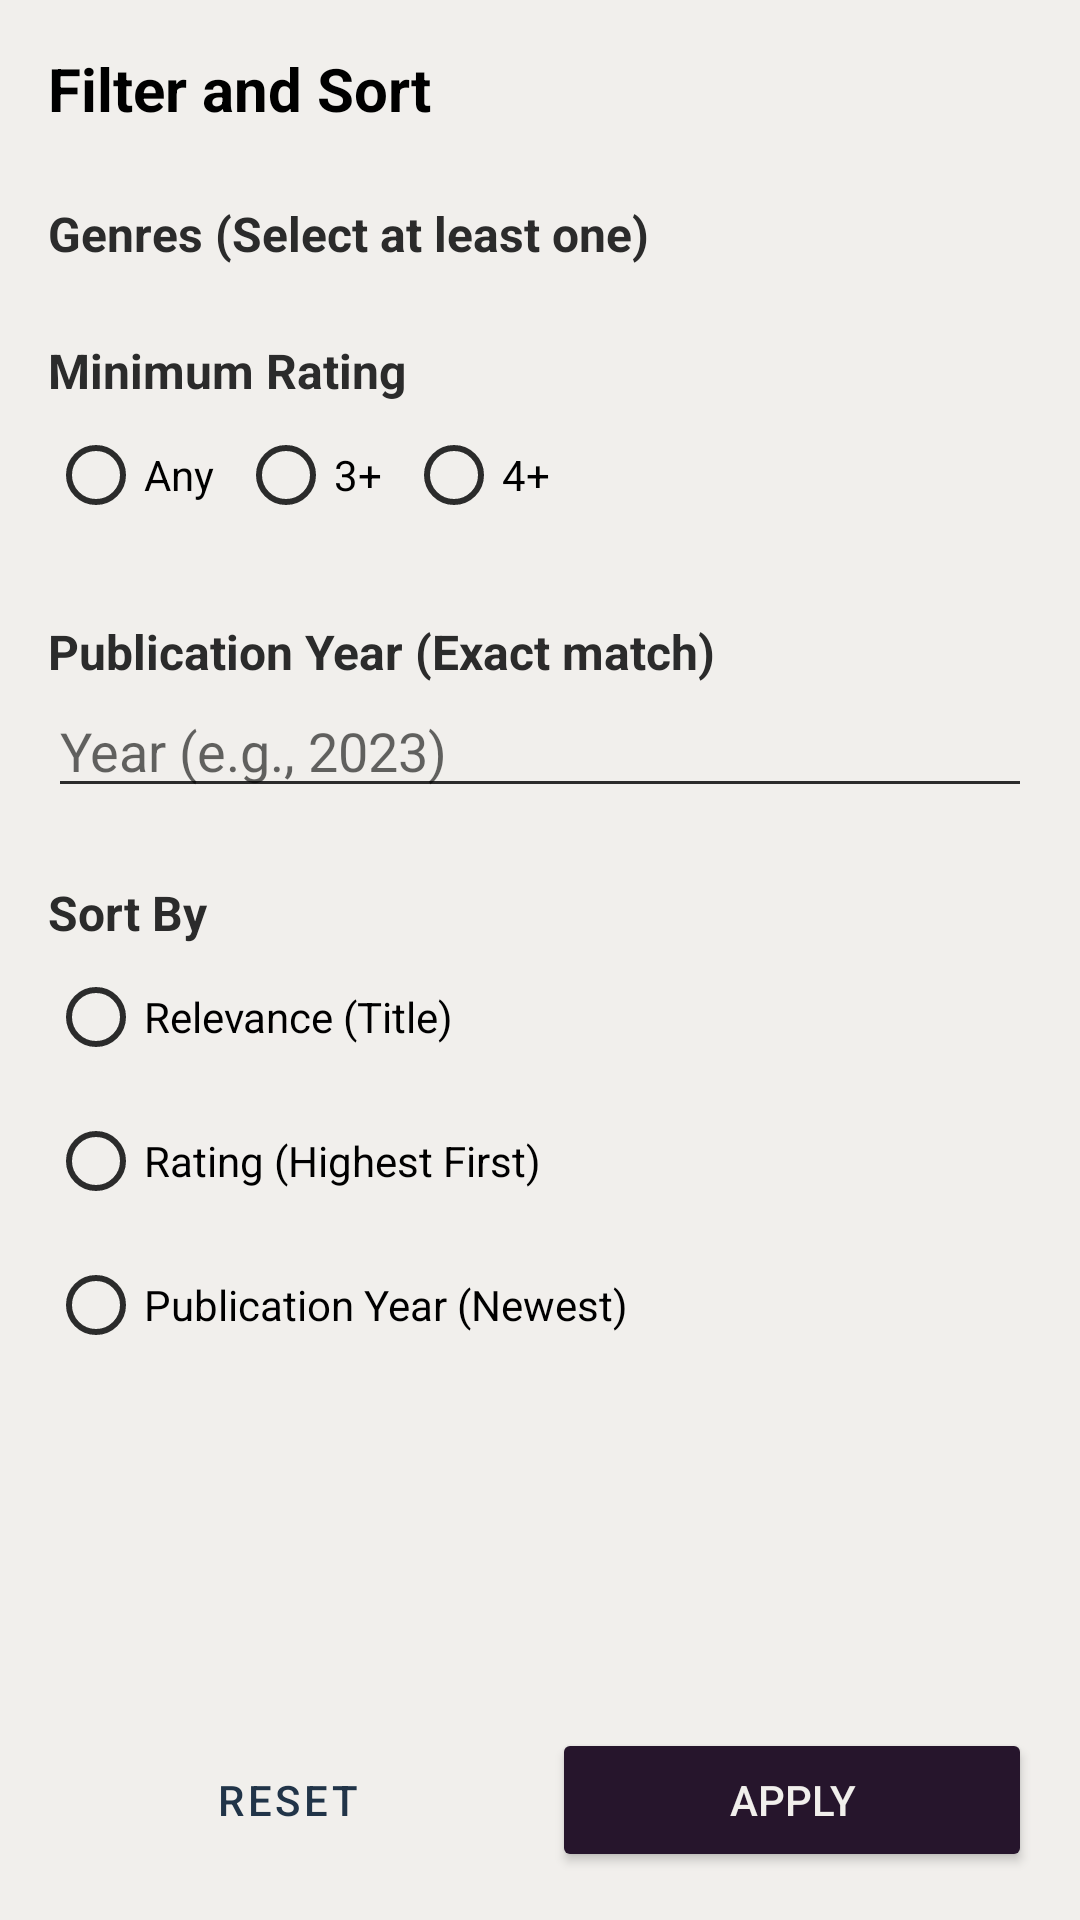

The Android layout XML behind this screen, and the referenced resources:
<!-- AndroidManifest.xml: application theme Theme.BookGenie -->
<!-- res/layout/fragment_filter_bottom_sheet_dialog.xml -->
<?xml version="1.0" encoding="utf-8"?>
<LinearLayout xmlns:android="http://schemas.android.com/apk/res/android"
    xmlns:app="http://schemas.android.com/apk/res-auto"
    android:layout_width="match_parent"
    android:layout_height="wrap_content"
    android:orientation="vertical"
    android:padding="16dp"
    android:background="?android:attr/colorBackground">

    <TextView
        android:layout_width="wrap_content"
        android:layout_height="wrap_content"
        android:text="Filter and Sort"
        android:textSize="20sp"
        android:textStyle="bold"
        android:layout_marginBottom="16dp"
        android:textColor="?android:attr/textColorPrimary"/>

    <ScrollView
        android:layout_width="match_parent"
        android:layout_height="0dp"
        android:layout_weight="1">

        <LinearLayout
            android:layout_width="match_parent"
            android:layout_height="wrap_content"
            android:orientation="vertical">

            <TextView
                android:layout_width="wrap_content"
                android:layout_height="wrap_content"
                android:text="Genres (Select at least one)"
                android:textSize="16sp"
                android:textStyle="bold"
                android:layout_marginTop="8dp"
                android:textColor="?android:attr/textColorSecondary"/>

            <com.google.android.material.chip.ChipGroup
                android:id="@+id/chipGroupGenres"
                android:layout_width="match_parent"
                android:layout_height="wrap_content"
                app:chipSpacingHorizontal="8dp"
                app:chipSpacingVertical="4dp"
                android:layout_marginBottom="16dp"/>

            <TextView
                android:layout_width="wrap_content"
                android:layout_height="wrap_content"
                android:text="Minimum Rating"
                android:textSize="16sp"
                android:textStyle="bold"
                android:layout_marginTop="8dp"
                android:textColor="?android:attr/textColorSecondary"/>

            <RadioGroup
                android:id="@+id/rgMinRating"
                android:layout_width="match_parent"
                android:layout_height="wrap_content"
                android:orientation="horizontal"
                android:layout_marginBottom="16dp">

                <RadioButton
                    android:id="@+id/rbRatingAny"
                    android:layout_width="wrap_content"
                    android:layout_height="wrap_content"
                    android:text="Any"
                    android:textColor="?android:attr/textColorPrimary"/>
                <RadioButton
                    android:id="@+id/rbRating3Plus"
                    android:layout_width="wrap_content"
                    android:layout_height="wrap_content"
                    android:text="3+"
                    android:layout_marginStart="8dp"
                    android:textColor="?android:attr/textColorPrimary"/>
                <RadioButton
                    android:id="@+id/rbRating4Plus"
                    android:layout_width="wrap_content"
                    android:layout_height="wrap_content"
                    android:text="4+"
                    android:layout_marginStart="8dp"
                    android:textColor="?android:attr/textColorPrimary"/>
            </RadioGroup>


            <TextView
                android:layout_width="wrap_content"
                android:layout_height="wrap_content"
                android:text="Publication Year (Exact match)"
                android:textSize="16sp"
                android:textStyle="bold"
                android:layout_marginTop="8dp"
                android:textColor="?android:attr/textColorSecondary"/>

            <EditText
                android:id="@+id/etPublicationYear"
                android:layout_width="match_parent"
                android:layout_height="wrap_content"
                android:hint="Year (e.g., 2023)"
                android:inputType="number"
                android:maxLength="4"
                android:maxLines="1"
                android:layout_marginBottom="16dp"
                android:textColor="?android:attr/textColorPrimary"
                android:textColorHint="?android:attr/textColorHint"/>


            <TextView
                android:layout_width="wrap_content"
                android:layout_height="wrap_content"
                android:text="Sort By"
                android:textSize="16sp"
                android:textStyle="bold"
                android:layout_marginTop="8dp"
                android:textColor="?android:attr/textColorSecondary"/>

            <RadioGroup
                android:id="@+id/rgSortBy"
                android:layout_width="match_parent"
                android:layout_height="wrap_content"
                android:orientation="vertical"
                android:layout_marginBottom="16dp">

                <RadioButton
                    android:id="@+id/rbSortRelevance"
                    android:layout_width="wrap_content"
                    android:layout_height="wrap_content"
                    android:text="Relevance (Title)"
                    android:textColor="?android:attr/textColorPrimary"/>
                <RadioButton
                    android:id="@+id/rbSortRating"
                    android:layout_width="wrap_content"
                    android:layout_height="wrap_content"
                    android:text="Rating (Highest First)"
                    android:textColor="?android:attr/textColorPrimary"/>
                <RadioButton
                    android:id="@+id/rbSortYear"
                    android:layout_width="wrap_content"
                    android:layout_height="wrap_content"
                    android:text="Publication Year (Newest)"
                    android:textColor="?android:attr/textColorPrimary"/>
            </RadioGroup>
        </LinearLayout>
    </ScrollView>

    <LinearLayout
        android:layout_width="match_parent"
        android:layout_height="wrap_content"
        android:orientation="horizontal"
        android:layout_marginTop="16dp">

        <Button
            android:id="@+id/buttonResetFilters"
            android:layout_width="0dp"
            android:layout_height="wrap_content"
            android:layout_weight="1"
            android:text="Reset"
            style="?attr/materialButtonOutlinedStyle"
            android:layout_marginEnd="8dp"/>

        <Button
            android:id="@+id/buttonApplyFilters"
            android:layout_width="0dp"
            android:layout_height="wrap_content"
            android:layout_weight="1"
            android:text="Apply"
            android:textColor="?attr/karanlikta_mor_aydinlikta_beyaz"
            android:backgroundTint="?attr/aydinlikta_mor_karanlikta_beyaz"/>
    </LinearLayout>

</LinearLayout>
<!-- resources referenced by this layout -->
<resources>
  <style name="Theme.BookGenie" parent="Base.Theme.BookGenie" />
  <style name="Base.Theme.BookGenie" parent="Theme.MaterialComponents.DayNight.NoActionBar">
          
          <item name="colorPrimary">@color/mainBlue</item> 
          <item name="colorPrimaryVariant">@color/blue3</item> 
          <item name="colorOnPrimary">@color/white</item> 
  
          
          <item name="colorSecondary">@color/softPurple</item> 
          <item name="colorSecondaryVariant">@color/softPurple_darker</item> 
          <item name="colorOnSecondary">@color/black</item> 
  
          
          <item name="android:statusBarColor">@color/beyazimsi</item>
          <item name="android:windowLightStatusBar" tools:targetApi="m">true</item>
  
          
          <item name="android:navigationBarColor">@color/beyazimsi</item>
          <item name="android:windowLightNavigationBar" tools:targetApi="o_mr1">true</item>
  
          
          <item name="android:colorBackground">@color/beyazimsi</item>
          <item name="backgroundColor">@color/beyazimsi</item>
          <item name="colorSurface">@color/white</item>
  
          
          <item name="android:textColor">@color/black</item>
          <item name="android:textColorPrimary">@color/black</item>
          <item name="android:textColorSecondary">@color/siyahimsi</item>
          <item name="colorOnBackground">@color/black</item>
          <item name="colorOnSurface">@color/black</item>
  
          
          <item name="customToolbarBackgroundColor">@color/Shadowed_Earth_4</item>
          <item name="customBottomNavBackgroundColor">@color/Shadowed_Earth_4</item>
  
          <item name="customSwitchThumbColor">@color/Shadowed_Earth_4</item>
          <item name="customSwitchTrackColor">@color/Shadowed_Earth_4</item>
  
          <item name="customButtonBackgroundColor">@color/Shadowed_Earth_4</item> 
          <item name="navigationBottomColor">@color/Shadowed_Earth_4</item>
          <item name="customButtonTextColor">@color/siyahimsi</item>
          <item name="baselineSearchColor">@color/Shadowed_Earth_4</item>
          <item name="fabButtonColor">@color/Shadowed_Earth_4</item>
  
          <item name="aydinlikta_mor_karanlikta_beyaz">@color/Shadowed_Earth_2</item>
          <item name="karanlikta_mor_aydinlikta_beyaz">@color/beyazimsi</item>
          <item name="karanlikta_mavi_aydinlikta_mor">@color/deep_magic_purple</item>
      </style>
  <color name="mainBlue">#213448</color>
  <color name="blue3">#547792</color>
  <color name="white">#FFFFFFFF</color>
  <color name="softPurple">#ADB2D4</color>
  <color name="softPurple_darker">#8A8FB7</color>
  <color name="black">#FF000000</color>
  <color name="beyazimsi">#F1EFEC</color>
  <color name="siyahimsi">#2B2B2B</color>
  <color name="Shadowed_Earth_4">#6F6073</color>
  <color name="Shadowed_Earth_2">#26152C</color>
  <color name="deep_magic_purple">#2C143C</color>
</resources>
